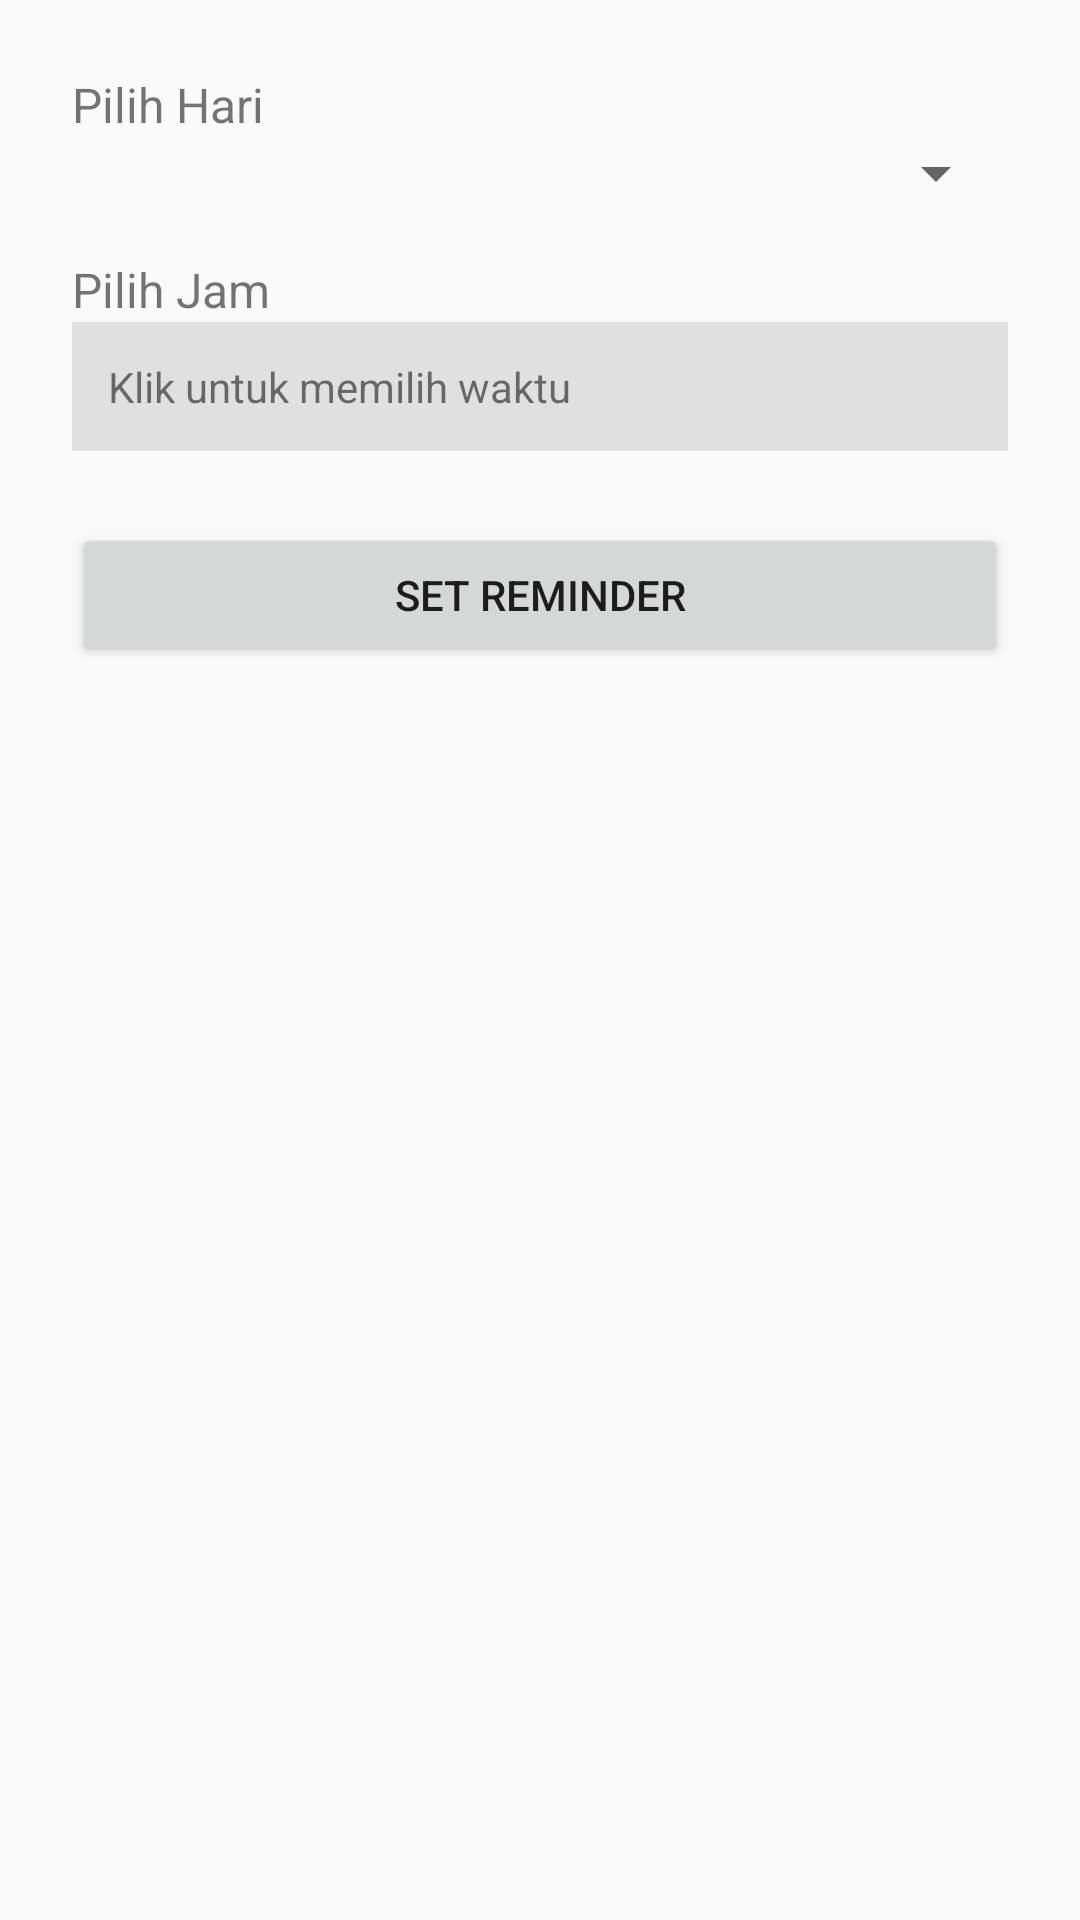

This screen was rendered from an Android layout file. Write that file and the resources it references.
<!-- AndroidManifest.xml: application theme Theme.AplikasiBMI -->
<!-- res/layout/activity_schedule.xml -->
<LinearLayout xmlns:android="http://schemas.android.com/apk/res/android"
    android:layout_width="match_parent"
    android:layout_height="match_parent"
    android:padding="24dp"
    android:orientation="vertical">

    <TextView
        android:layout_width="wrap_content"
        android:layout_height="wrap_content"
        android:text="Pilih Hari"
        android:textSize="16sp" />

    <Spinner
        android:id="@+id/spinnerDay"
        android:layout_width="match_parent"
        android:layout_height="wrap_content"
        android:layout_marginBottom="16dp" />

    <TextView
        android:layout_width="wrap_content"
        android:layout_height="wrap_content"
        android:text="Pilih Jam"
        android:textSize="16sp" />

    <TextView
        android:id="@+id/textTime"
        android:layout_width="match_parent"
        android:layout_height="wrap_content"
        android:text="Klik untuk memilih waktu"
        android:padding="12dp"
        android:background="#E0E0E0"
        android:layout_marginBottom="24dp" />

    <Button
        android:id="@+id/buttonSetReminder"
        android:layout_width="match_parent"
        android:layout_height="wrap_content"
        android:text="Set Reminder" />
</LinearLayout>
<!-- resources referenced by this layout -->
<resources>
  <style name="Theme.AplikasiBMI" parent="Theme.AppCompat.Light.NoActionBar">
          
          <item name="colorPrimary">@color/purple_500</item>
          <item name="colorPrimaryDark">@color/purple_700</item>
          <item name="colorAccent">@color/teal_200</item>
      </style>
  <!-- not gathered from this repository: default colours our renderer supplied (Android Studio template values) -->
  <color name="purple_500">#FF6200EE</color>
  <color name="purple_700">#FF3700B3</color>
  <color name="teal_200">#FF03DAC5</color>
</resources>
